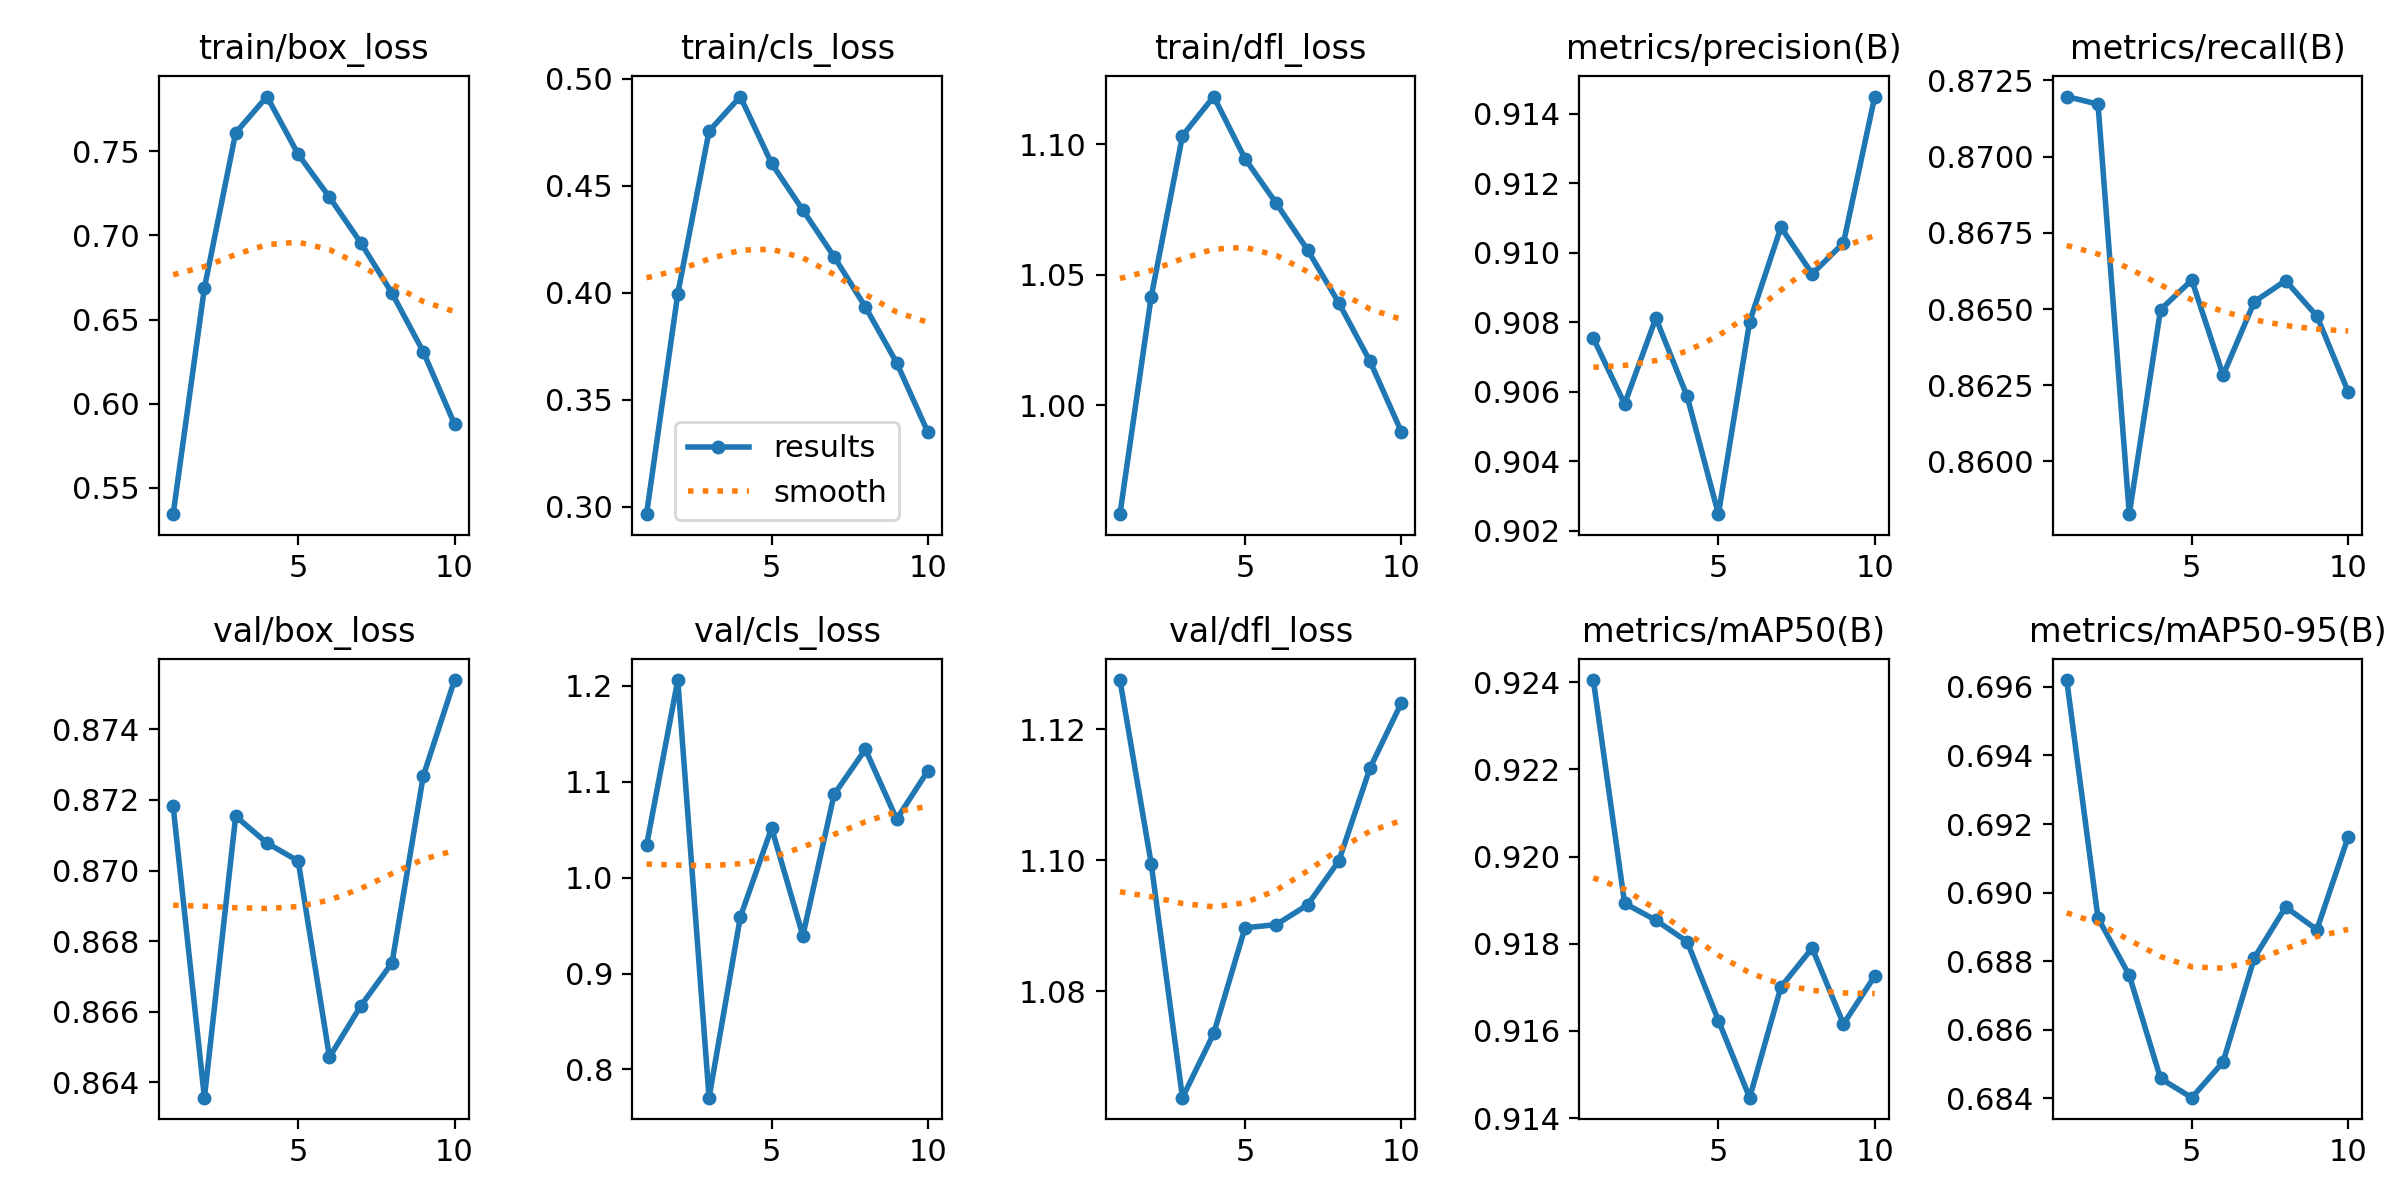

The table this chart was drawn from, first rows:
epoch, train/box_loss, train/cls_loss, train/dfl_loss, metrics/precision(B), metrics/recall(B), metrics/mAP50(B), metrics/mAP50-95(B), val/box_loss, val/cls_loss, val/dfl_loss, lr/pg0, lr/pg1, lr/pg2
1, 0.5341, 0.2965, 0.9584, 0.9075, 0.872, 0.9241, 0.6962, 0.8718, 1.034, 1.127, 0.003333, 0.003333, 0.003333
2, 0.6688, 0.3997, 1.042, 0.9056, 0.8717, 0.9189, 0.6893, 0.8636, 1.206, 1.099, 0.006067, 0.006067, 0.006067
3, 0.7611, 0.4756, 1.103, 0.9081, 0.8583, 0.9185, 0.6876, 0.8715, 0.7705, 1.064, 0.0082, 0.0082, 0.0082
4, 0.7827, 0.4918, 1.118, 0.9059, 0.865, 0.9181, 0.6846, 0.8708, 0.959, 1.074, 0.0073, 0.0073, 0.0073
5, 0.7483, 0.4605, 1.095, 0.9025, 0.8659, 0.9162, 0.684, 0.8703, 1.052, 1.09, 0.0064, 0.0064, 0.0064
6, 0.7228, 0.4387, 1.077, 0.908, 0.8628, 0.9145, 0.6851, 0.8647, 0.9395, 1.09, 0.0055, 0.0055, 0.0055
7, 0.6957, 0.4169, 1.06, 0.9107, 0.8652, 0.917, 0.6881, 0.8662, 1.087, 1.093, 0.0046, 0.0046, 0.0046
8, 0.6657, 0.3934, 1.039, 0.9094, 0.8659, 0.9179, 0.6896, 0.8674, 1.134, 1.1, 0.0037, 0.0037, 0.0037
9, 0.6308, 0.3673, 1.017, 0.9103, 0.8648, 0.9162, 0.6889, 0.8727, 1.061, 1.114, 0.0028, 0.0028, 0.0028
10, 0.5877, 0.3348, 0.9899, 0.9145, 0.8623, 0.9173, 0.6916, 0.8754, 1.111, 1.124, 0.0019, 0.0019, 0.0019
